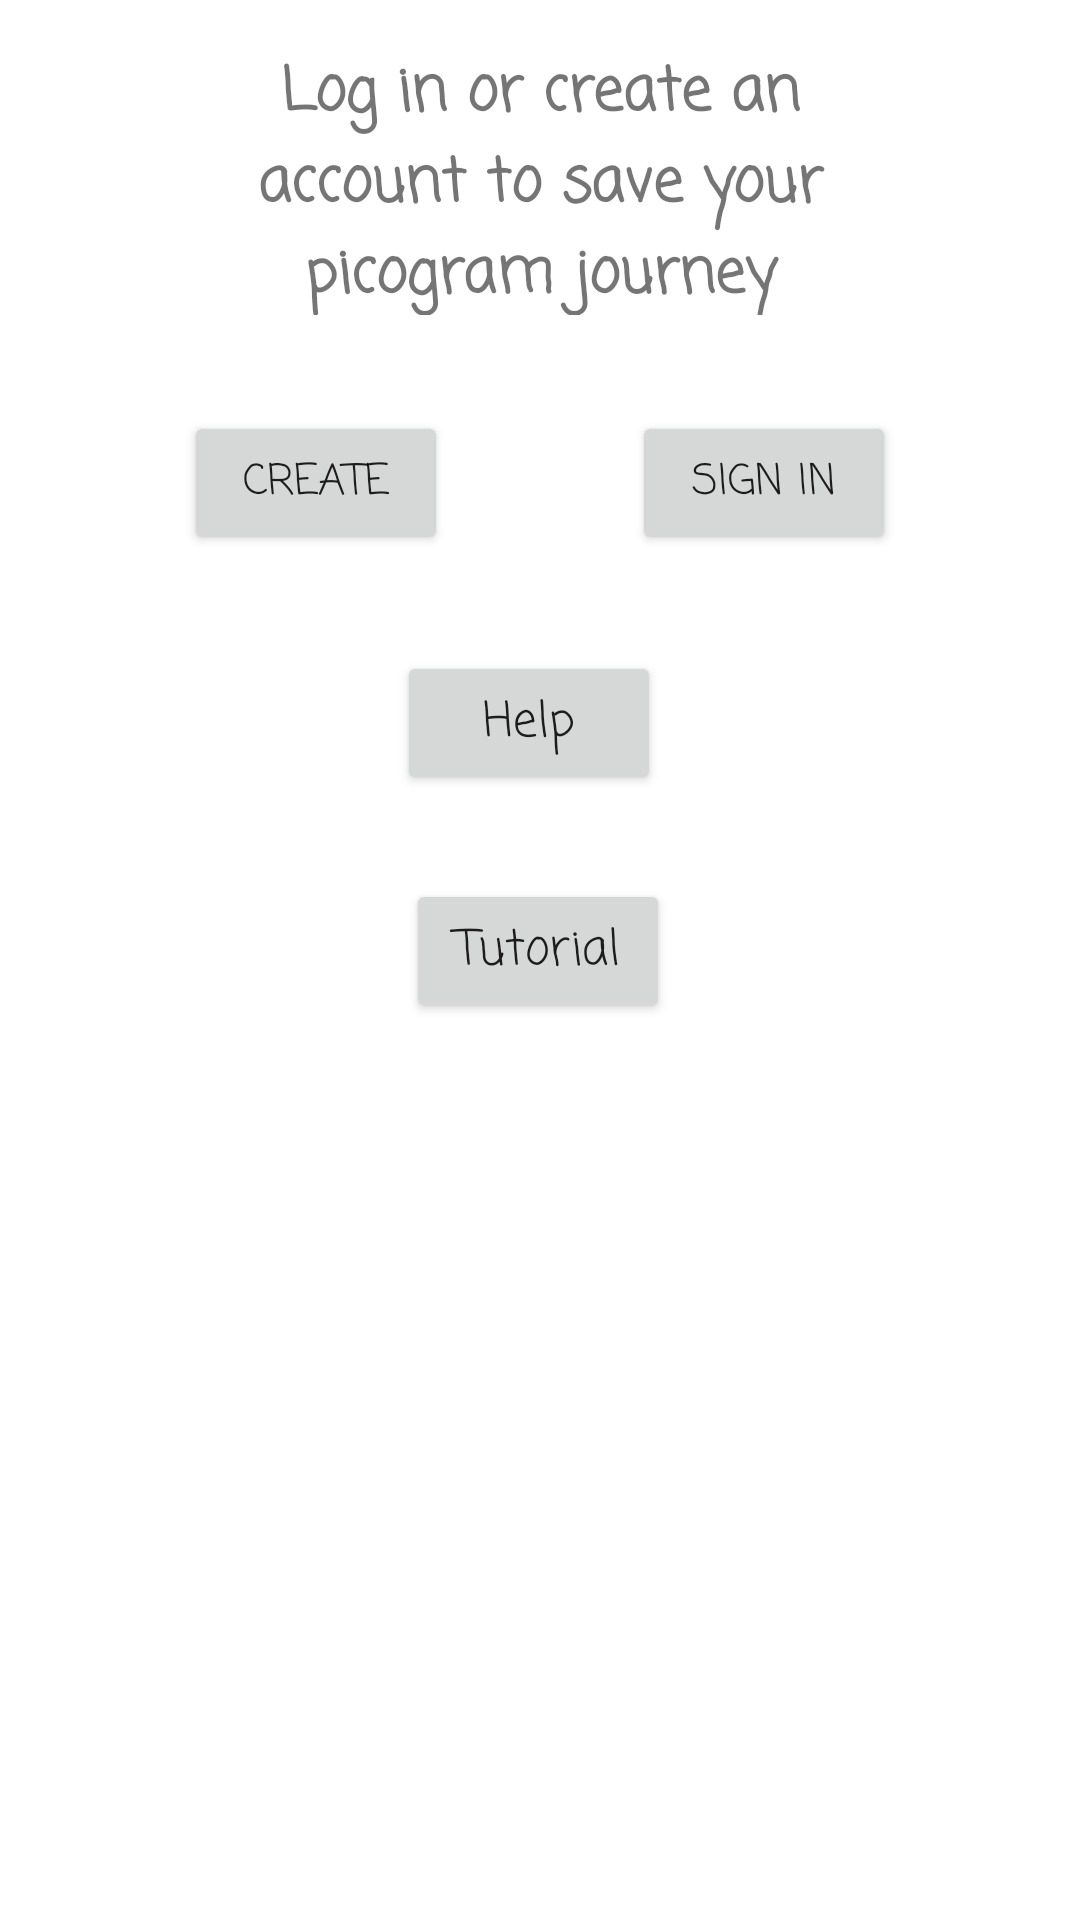

This screen was rendered from an Android layout file. Write that file and the resources it references.
<!-- AndroidManifest.xml: application theme Theme.Picogram -->
<!-- res/layout/activity_setting.xml -->
<?xml version="1.0" encoding="utf-8"?>
<androidx.constraintlayout.widget.ConstraintLayout xmlns:android="http://schemas.android.com/apk/res/android"
    xmlns:app="http://schemas.android.com/apk/res-auto"
    xmlns:tools="http://schemas.android.com/tools"
    android:layout_width="match_parent"
    android:layout_height="match_parent"
    tools:context=".SettingActivity">

    <TextView
        android:id="@+id/tv_signInOn"
        android:layout_width="203dp"
        android:layout_height="89dp"
        android:text="@string/log_in_or_create_an_account_to_save_your_picogram_journey"
        android:fontFamily="casual"
        android:textAlignment="center"
        android:textSize="20sp"
        android:textStyle="bold"
        app:layout_constraintEnd_toEndOf="parent"
        app:layout_constraintStart_toStartOf="parent"
        app:layout_constraintTop_toBottomOf="@+id/ib_homeButton" />

    <Button
        android:id="@+id/bt_help"
        android:layout_width="wrap_content"
        android:layout_height="wrap_content"
        android:layout_marginTop="112dp"
        android:text="@string/help"
        android:fontFamily="casual"
        android:textAllCaps="false"
        android:textSize="16sp"
        app:layout_constraintEnd_toEndOf="parent"
        app:layout_constraintHorizontal_bias="0.486"
        app:layout_constraintStart_toStartOf="parent"
        app:layout_constraintTop_toBottomOf="@+id/tv_signInOn" />

    <Button
        android:id="@+id/bt_tutorial"
        android:layout_width="wrap_content"
        android:layout_height="wrap_content"
        android:layout_marginTop="28dp"
        android:text="@string/tutorial"
        android:fontFamily="casual"
        android:textAllCaps="false"
        android:textSize="16sp"
        app:layout_constraintEnd_toEndOf="parent"
        app:layout_constraintHorizontal_bias="0.498"
        app:layout_constraintStart_toStartOf="parent"
        app:layout_constraintTop_toBottomOf="@+id/bt_help" />


    <Button
        android:id="@+id/bt_createAccount"
        android:layout_width="wrap_content"
        android:layout_height="wrap_content"
        android:layout_marginTop="32dp"
        android:text="@string/create"
        android:fontFamily="casual"
        android:visibility="visible"
        app:layout_constraintEnd_toStartOf="@+id/bt_signin"
        app:layout_constraintHorizontal_bias="0.5"
        app:layout_constraintStart_toStartOf="parent"
        app:layout_constraintTop_toBottomOf="@+id/tv_signInOn" />

    <Button
        android:id="@+id/bt_signin"
        android:layout_width="wrap_content"
        android:layout_height="wrap_content"
        android:text="@string/sign_in"
        android:fontFamily="casual"
        android:visibility="visible"
        app:layout_constraintEnd_toEndOf="parent"
        app:layout_constraintHorizontal_bias="0.5"
        app:layout_constraintStart_toEndOf="@+id/bt_createAccount"
        app:layout_constraintTop_toTopOf="@+id/bt_createAccount" />

    <ImageButton
        android:id="@+id/ib_homeButton"
        android:layout_width="wrap_content"
        android:layout_height="wrap_content"
        android:layout_marginStart="16dp"
        android:layout_marginTop="16dp"
        android:background="@color/white"
        app:layout_constraintStart_toStartOf="parent"
        app:layout_constraintTop_toTopOf="parent"
        app:srcCompat="@drawable/baseline_home_24" />

    <Button
        android:id="@+id/bt_signOut"
        android:layout_width="wrap_content"
        android:layout_height="wrap_content"
        android:layout_marginTop="32dp"
        android:text="@string/sign_out"
        android:fontFamily="casual"
        android:visibility="invisible"
        app:layout_constraintEnd_toEndOf="parent"
        app:layout_constraintStart_toStartOf="parent"
        app:layout_constraintTop_toBottomOf="@+id/tv_signInOn" />

</androidx.constraintlayout.widget.ConstraintLayout>
<!-- resources referenced by this layout -->
<resources>
  <string name="create">Create</string>
  <string name="help">Help</string>
  <string name="log_in_or_create_an_account_to_save_your_picogram_journey">Log in or create an account to save your picogram journey</string>
  <string name="sign_in">Sign In</string>
  <string name="sign_out">Sign out</string>
  <string name="tutorial">Tutorial</string>
  <style name="Theme.Picogram" parent="Theme.MaterialComponents.DayNight.DarkActionBar">
          
          <item name="colorPrimary">@color/teal_700</item>
          <item name="colorPrimaryVariant">@color/purple_700</item>
          <item name="colorOnPrimary">@color/white</item>
          
          <item name="colorSecondary">@color/teal_700</item>
          <item name="colorSecondaryVariant">@color/teal_700</item>
          <item name="colorOnSecondary">@color/black</item>
          
          <item name="android:statusBarColor">@color/teal_700</item>
          
      </style>
  <!-- not gathered from this repository: default colours our renderer supplied (Android Studio template values) -->
  <color name="purple_700">#FF3700B3</color>
  <color name="teal_700">#FF018786</color>
  <color name="black">#FF000000</color>
  <color name="white">#FFFFFFFF</color>
</resources>
